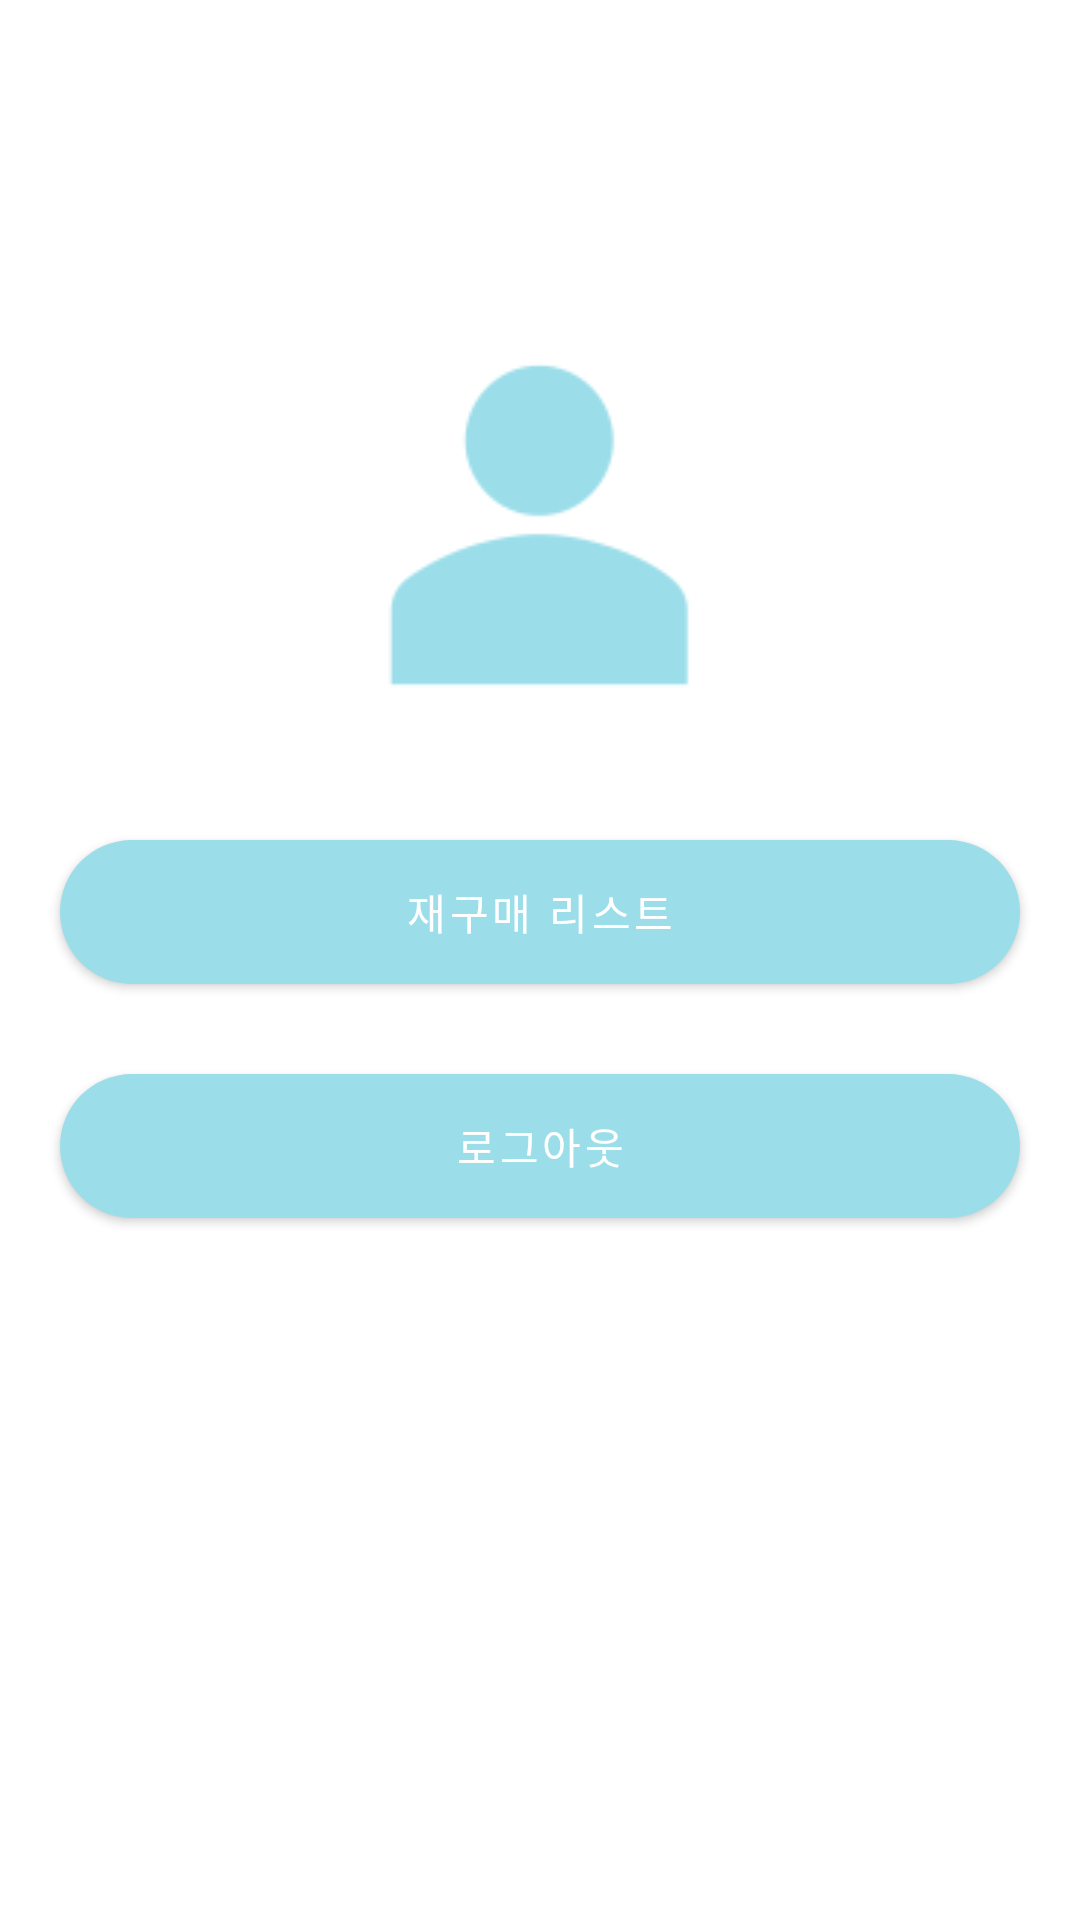

Here is an Android app screen rendered from its layout file. Give the layout XML and the strings, colors and styles it references.
<!-- AndroidManifest.xml: application theme Theme.FoodStorage -->
<!-- res/layout/fragment_mypage.xml -->
<?xml version="1.0" encoding="utf-8"?>
<LinearLayout xmlns:android="http://schemas.android.com/apk/res/android"
    xmlns:app="http://schemas.android.com/apk/res-auto"
    xmlns:tools="http://schemas.android.com/tools"
    android:layout_width="match_parent"
    android:layout_height="match_parent"
    android:orientation="vertical"
    tools:context=".ui.mypage.MyPageFragment">

    <ImageView
        android:layout_width="150dp"
        android:layout_height="150dp"
        android:layout_gravity="center"
        android:layout_marginTop="100dp"
        android:adjustViewBounds="true"
        android:background="@drawable/ic_user" />

    <Button
        android:id="@+id/btn_repurchaseList"
        android:layout_width="match_parent"
        android:layout_height="wrap_content"
        android:layout_marginStart="20dp"
        android:layout_marginTop="30dp"
        android:layout_marginEnd="20dp"
        android:background="@drawable/button_blue_rounded"
        android:fontFamily="@font/nanumsquarebold"
        android:text="재구매 리스트"
        android:textColor="@color/white" />

    <Button
        android:id="@+id/btn_logout"
        android:layout_width="match_parent"
        android:layout_height="wrap_content"
        android:layout_marginStart="20dp"
        android:layout_marginTop="30dp"
        android:layout_marginEnd="20dp"
        android:background="@drawable/button_blue_rounded"
        android:fontFamily="@font/nanumsquarebold"
        android:text="로그아웃"
        android:textColor="@color/white" />

</LinearLayout>
<!-- resources referenced by this layout -->
<resources>
  <color name="white">#FFFFFFFF</color>
  <!-- drawable button_blue_rounded (drawable) -->
  <?xml version="1.0" encoding="utf-8"?>
  <selector
      xmlns:android="http://schemas.android.com/apk/res/android">
      <item android:state_enabled="true">
          <shape
              android:shape="rectangle">
              <solid
                  android:color="@color/primaryColor"> </solid>
              <corners
                  android:radius="50dp"> </corners>
          </shape>
      </item>
  </selector>
  
  
  <!-- drawable ic_user: png bitmap (drawable, 3029 bytes) -->
  <style name="Theme.FoodStorage" parent="Theme.MaterialComponents.DayNight.DarkActionBar">
          
          <item name="colorPrimary">@color/primaryColor</item>
          <item name="colorPrimaryVariant">@color/primaryColor</item>
          <item name="colorOnPrimary">@color/white</item>
          
          <item name="colorSecondary">@color/teal_200</item>
          <item name="colorSecondaryVariant">@color/teal_700</item>
          <item name="colorOnSecondary">@color/black</item>
          
          <item name="android:statusBarColor" tools:targetApi="l">?attr/colorPrimaryVariant</item>
          
      </style>
  <color name="primaryColor">#9BDEEA</color>
  <color name="teal_200">#FF03DAC5</color>
  <color name="teal_700">#FF018786</color>
  <color name="black">#FF000000</color>
</resources>
